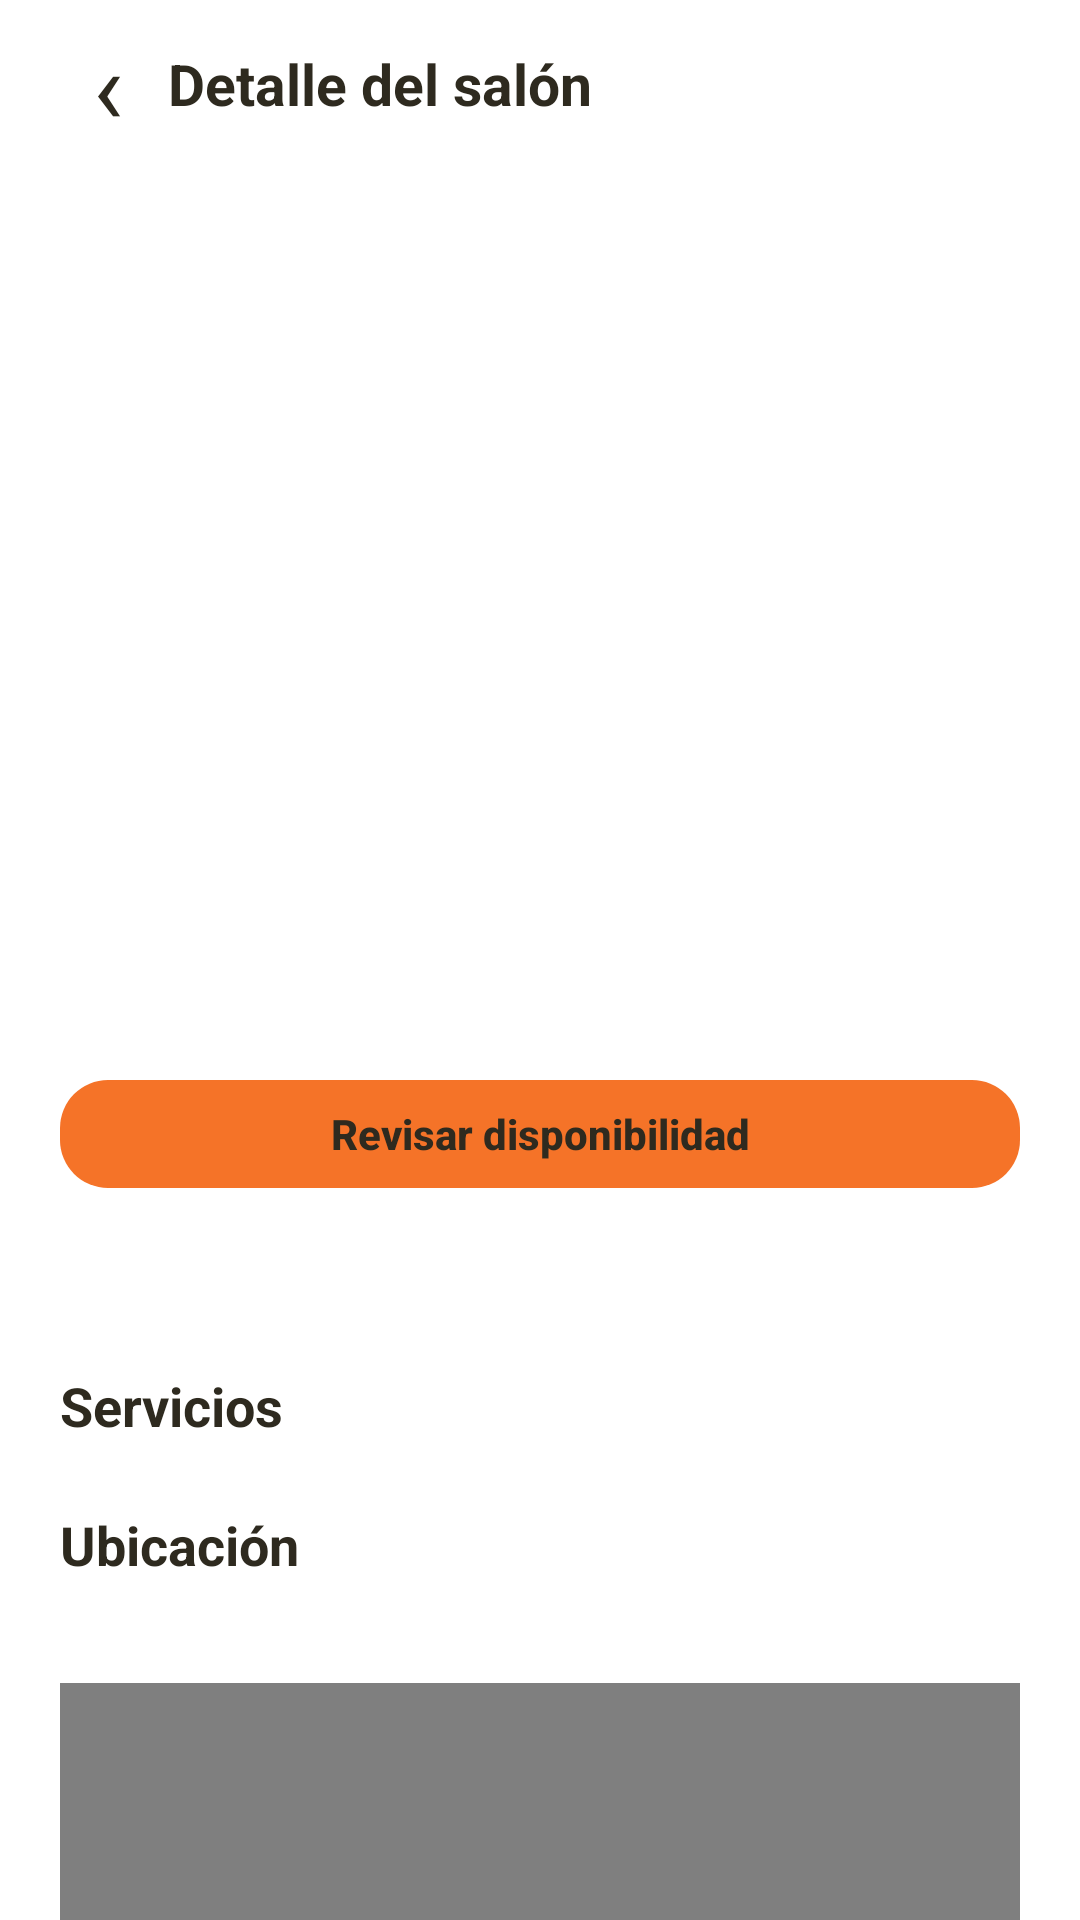

Write the Android layout XML for this screen, with the resource values it uses.
<!-- AndroidManifest.xml: application theme Theme.Ocasion_mobil_v2 -->
<!-- res/layout/activity_detalle_salon_cliente.xml -->
<?xml version="1.0" encoding="utf-8"?>
<androidx.core.widget.NestedScrollView xmlns:android="http://schemas.android.com/apk/res/android"
    xmlns:app="http://schemas.android.com/apk/res-auto"
    android:layout_width="match_parent"
    android:layout_height="match_parent"
    android:id="@+id/scrollDetalleSalon"
    android:fitsSystemWindows="true"
    android:background="@color/bg_general"
    android:fillViewport="true">

    <LinearLayout
        android:layout_width="match_parent"
        android:layout_height="wrap_content"
        android:orientation="vertical"
        android:paddingBottom="28dp">

        <LinearLayout
            android:layout_width="match_parent"
            android:layout_height="56dp"
            android:gravity="center_vertical"
            android:paddingHorizontal="16dp">

            <TextView
                android:id="@+id/btnBackDetalleSalon"
                android:layout_width="40dp"
                android:layout_height="48dp"
                android:gravity="center"
                android:text="‹"
                android:textColor="@color/texto_principal"
                android:textSize="34sp" />

            <TextView
                android:id="@+id/tvNombreDetalle"
                android:layout_width="0dp"
                android:layout_height="wrap_content"
                android:layout_weight="1"
                android:ellipsize="end"
                android:maxLines="1"
                android:text="Detalle del salón"
                android:textColor="@color/texto_principal"
                android:textSize="19sp"
                android:textStyle="bold" />
        </LinearLayout>

        <ProgressBar android:id="@+id/progressDetalle"
            android:layout_width="36dp" android:layout_height="36dp"
            android:layout_gravity="center" android:visibility="gone" />
        <TextView android:id="@+id/tvErrorDetalle"
            android:layout_width="match_parent" android:layout_height="wrap_content"
            android:padding="16dp" android:textColor="@color/rojo_error" android:visibility="gone" />
        <com.google.android.material.button.MaterialButton android:id="@+id/btnReintentarDetalle"
            android:layout_width="wrap_content" android:layout_height="wrap_content"
            android:layout_gravity="center" android:text="Reintentar detalle"
            android:visibility="gone" app:backgroundTint="@color/boton_principal_fondo" />

        <androidx.recyclerview.widget.RecyclerView
            android:id="@+id/rvFotosSalon"
            android:layout_width="match_parent"
            android:layout_height="220dp"
            android:clipToPadding="false"
            android:paddingHorizontal="16dp"
            android:overScrollMode="never" />

        <LinearLayout
            android:layout_width="match_parent"
            android:layout_height="wrap_content"
            android:orientation="vertical"
            android:paddingHorizontal="20dp"
            android:paddingTop="14dp">

            <TextView
                android:id="@+id/tvPrecioDetalle"
                android:layout_width="wrap_content"
                android:layout_height="wrap_content"
                android:textColor="@color/verde_primario"
                android:textSize="20sp"
                android:textStyle="bold" />

            <TextView
                android:id="@+id/tvDatosSalon"
                android:layout_width="match_parent"
                android:layout_height="wrap_content"
                android:layout_marginTop="6dp"
                android:textColor="@color/texto_secundario"
                android:textSize="14sp" />

            <com.google.android.material.button.MaterialButton
                android:id="@+id/btnRevisarDisponibilidad"
                android:layout_width="match_parent"
                android:layout_height="wrap_content"
                android:layout_marginTop="12dp"
                android:text="Revisar disponibilidad"
                android:textAllCaps="false"
                app:backgroundTint="@color/boton_principal_fondo" />

            <TextView
                android:id="@+id/tvDescripcionSalon"
                android:layout_width="match_parent"
                android:layout_height="wrap_content"
                android:layout_marginTop="12dp"
                android:textColor="@color/texto_principal"
                android:textSize="15sp" />

            <TextView
                android:layout_width="match_parent"
                android:layout_height="wrap_content"
                android:layout_marginTop="22dp"
                android:text="Servicios"
                android:textColor="@color/texto_principal"
                android:textSize="18sp"
                android:textStyle="bold" />

            <com.google.android.material.chip.ChipGroup
                android:id="@+id/chipsServiciosDetalle"
                android:layout_width="match_parent"
                android:layout_height="wrap_content"
                app:chipSpacingHorizontal="8dp"
                app:chipSpacingVertical="4dp" />

            <TextView
                android:layout_width="match_parent"
                android:layout_height="wrap_content"
                android:layout_marginTop="22dp"
                android:text="Ubicación"
                android:textColor="@color/texto_principal"
                android:textSize="18sp"
                android:textStyle="bold" />

            <TextView
                android:id="@+id/tvDireccionSalon"
                android:layout_width="match_parent"
                android:layout_height="wrap_content"
                android:layout_marginTop="5dp"
                android:textColor="@color/texto_secundario"
                android:textSize="14sp" />

            <FrameLayout
                android:id="@+id/mapaDetalleContainer"
                android:layout_width="match_parent"
                android:layout_height="170dp"
                android:layout_marginTop="10dp"
                android:background="@drawable/bg_map_placeholder">

                <WebView
                    android:id="@+id/webViewMapaDetalle"
                    android:layout_width="match_parent"
                    android:layout_height="match_parent"
                    android:background="@color/bg_general" />
            </FrameLayout>

            <com.google.android.material.button.MaterialButton
                android:id="@+id/btnAbrirMapaSalon"
                android:layout_width="match_parent"
                android:layout_height="wrap_content"
                android:layout_marginTop="8dp"
                android:text="Ver en Google Maps"
                android:textAllCaps="false"
                app:backgroundTint="@color/naranja_primario" />

            <LinearLayout
                android:layout_width="match_parent"
                android:layout_height="wrap_content"
                android:layout_marginTop="26dp"
                android:gravity="center_vertical"
                android:orientation="horizontal">

                <TextView
                    android:layout_width="0dp"
                    android:layout_height="wrap_content"
                    android:layout_weight="1"
                    android:text="Disponibilidad"
                    android:textColor="@color/texto_principal"
                    android:textSize="18sp"
                    android:textStyle="bold" />

                <ImageButton
                    android:id="@+id/btnMesAnterior"
                    android:layout_width="40dp"
                    android:layout_height="40dp"
                    android:background="?attr/selectableItemBackgroundBorderless"
                    android:contentDescription="Mes anterior"
                    android:src="@android:drawable/ic_media_previous" />

                <TextView
                    android:id="@+id/tvMesCalendario"
                    android:layout_width="120dp"
                    android:layout_height="wrap_content"
                    android:gravity="center"
                    android:textColor="@color/texto_principal"
                    android:textStyle="bold" />

                <ImageButton
                    android:id="@+id/btnMesSiguiente"
                    android:layout_width="40dp"
                    android:layout_height="40dp"
                    android:background="?attr/selectableItemBackgroundBorderless"
                    android:contentDescription="Mes siguiente"
                    android:src="@android:drawable/ic_media_next" />
            </LinearLayout>

            <TextView
                android:layout_width="match_parent"
                android:layout_height="wrap_content"
                android:layout_marginTop="4dp"
                android:text="Rojo: ocupado o bloqueado · Verde: disponible"
                android:textColor="@color/texto_secundario"
                android:textSize="12sp" />

            <ProgressBar
                android:id="@+id/progressCalendario"
                android:layout_width="36dp"
                android:layout_height="36dp"
                android:layout_gravity="center"
                android:layout_margin="12dp"
                android:visibility="gone" />

            <GridLayout
                android:id="@+id/gridCalendario"
                android:layout_width="match_parent"
                android:layout_height="wrap_content"
                android:layout_marginTop="10dp"
                android:columnCount="7"
                android:rowCount="7" />

            <TextView android:id="@+id/tvSeleccionDisponibilidad"
                android:layout_width="match_parent" android:layout_height="wrap_content"
                android:layout_marginTop="8dp" android:accessibilityLiveRegion="polite"
                android:textColor="@color/texto_principal" />
            <TextView android:id="@+id/tvRangosOcupados"
                android:layout_width="match_parent" android:layout_height="wrap_content"
                android:layout_marginTop="8dp" android:textColor="@color/texto_secundario" />
            <TextView
                android:id="@+id/tvErrorCalendario"
                android:layout_width="match_parent"
                android:layout_height="wrap_content"
                android:layout_marginTop="8dp"
                android:textColor="@color/rojo_error"
                android:visibility="gone" />

            <com.google.android.material.button.MaterialButton
                android:id="@+id/btnReintentarCalendario"
                android:layout_width="match_parent"
                android:layout_height="wrap_content"
                android:text="Reintentar carga de disponibilidad"
                android:textAllCaps="false"
                android:visibility="gone"
                app:backgroundTint="@color/naranja_primario" />
        </LinearLayout>
    </LinearLayout>
</androidx.core.widget.NestedScrollView>
<!-- resources referenced by this layout -->
<resources>
  <color name="bg_general">#FFFFFF</color>
  <color name="naranja_primario">#F57328</color>
  <color name="rojo_error">#CC3636</color>
  <color name="texto_principal">#2E2A1F</color>
  <color name="texto_secundario">#6E6A5A</color>
  <color name="verde_primario">#367E18</color>
  <!-- drawable bg_map_placeholder (drawable) -->
  <?xml version="1.0" encoding="utf-8"?>
  <shape xmlns:android="http://schemas.android.com/apk/res/android">
  
      <solid android:color="@color/bg_general" />
  
      <stroke
          android:width="1dp"
          android:color="@color/borde_input" />
  
      <corners android:radius="16dp" />
  
  </shape>
  <style name="Theme.Ocasion_mobil_v2" parent="Theme.MaterialComponents.Light.NoActionBar">
          <item name="materialButtonStyle">@style/BotonOcasionPrincipal</item>
          <item name="materialButtonOutlinedStyle">@style/BotonOcasionSecundario</item>
          <item name="colorPrimary">@color/verde_primario</item>
          <item name="colorPrimaryVariant">@color/verde_primario</item>
          <item name="colorOnPrimary">@color/blanco</item>
          <item name="colorSecondary">@color/naranja_primario</item>
          <item name="colorOnSecondary">@color/texto_principal</item>
          <item name="colorAccent">@color/naranja_primario</item>
  
          
          <item name="colorPrimaryDark">@color/header_footer_dark</item>
          <item name="android:statusBarColor">@color/header_footer_dark</item>
          <item name="android:windowLightStatusBar">true</item>
          <item name="android:enforceStatusBarContrast">false</item>
      </style>
  <color name="borde_input">#E0DCB8</color>
  <style name="BotonOcasionPrincipal" parent="Widget.MaterialComponents.Button">
          <item name="backgroundTint">@color/boton_principal_fondo</item>
          <item name="android:textColor">@color/boton_texto</item>
          <item name="android:textAllCaps">false</item>
          <item name="android:textStyle">bold</item>
          <item name="android:minHeight">48dp</item>
          <item name="cornerRadius">16dp</item>
          <item name="android:letterSpacing">0</item>
          <item name="android:stateListAnimator">@null</item>
          <item name="elevation">0dp</item>
          <item name="rippleColor">#242E2A1F</item>
      </style>
  <style name="BotonOcasionSecundario" parent="Widget.MaterialComponents.Button.OutlinedButton">
          <item name="backgroundTint">@color/blanco</item>
          <item name="strokeColor">@color/boton_secundario_borde</item>
          <item name="strokeWidth">1dp</item>
          <item name="android:textColor">@color/boton_texto</item>
          <item name="android:textAllCaps">false</item>
          <item name="android:minHeight">48dp</item>
          <item name="cornerRadius">16dp</item>
          <item name="android:textStyle">bold</item>
          <item name="android:letterSpacing">0</item>
          <item name="android:stateListAnimator">@null</item>
          <item name="elevation">0dp</item>
          <item name="rippleColor">#24F57328</item>
      </style>
  <color name="blanco">#FFFFFF</color>
  <color name="header_footer_dark">#FFD65A</color>
</resources>
